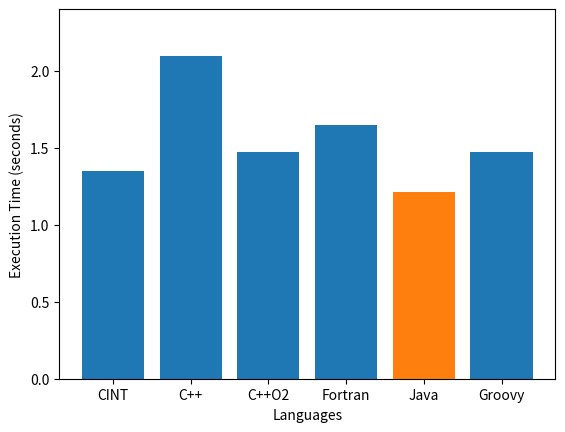

Here is the Python script that generated this plot:
import numpy as np
import matplotlib.pyplot as plt

xaxis = ["CINT","C++","C++O2","Fortran","Java","Groovy"]
data1 = [1.348, 2.096, 1.474, 1.65, 0, 1.472]
data2 = [0, 0, 0, 0.0, 1.211, 0]
plt.ylim(0.0, 2.4)
plt.xlabel("Languages")
plt.ylabel("Execution Time (seconds)")
plt.bar(xaxis, data1)
plt.bar(xaxis, data2, bottom=data1)
plt.show()
